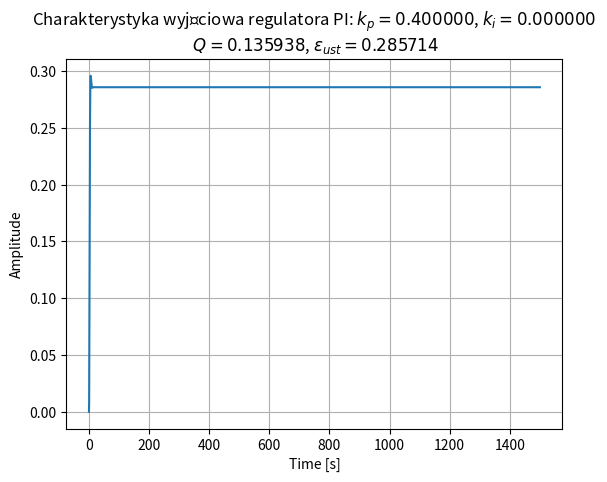

Generate this figure with matplotlib: (Note: this script raises an exception after producing the figure.)
import numpy as np
import matplotlib.pyplot as plt
from scipy import signal
from scipy import integrate
import os
from mpl_toolkits.mplot3d import Axes3D
# K(s) = Ko * Kr
# Kukl = K/(1+K)
# Ko = 1/(s+1)^3
# Kr = kp + ki/s
# K = (kp + ki/s )* (s+1)^3 = kp*s^3 + (ki + kp + 3)s^2 + 3*s + 1
# K/(1+K) = (s^3 + 3s^2 + (3+kp)*s + (ki + 1))/((kp + 1)*s + ki)


def pi_regulator(kp: float, ki: float, linspaceFinish: float, linspaceSize: int, plot_dest: str, show=True) -> float:
    Tls = np.linspace(0., linspaceFinish, num=linspaceSize)
    num = [0, 0, 0, kp, ki]
    den = [1, 3, 3, (1 + kp), ki]
    K = signal.TransferFunction(num, den)
    p = signal.tf2zpk(num, den)
    print(p)
    if np.ndarray.max((np.real(p[1]))) > 0.0:
        return -1.
    tp, yp = signal.step(K, T=Tls, N=1000)
    eps = yp[-1] - yp
    Q = integrate.simpson(np.power(eps, 2), tp)
    if show:
        plt.figure()
        plt.plot(tp, yp)
        plt.xlabel('Time [s]')
        plt.ylabel('Amplitude')
        plt.title(r"Charakterystyka wyjściowa regulatora PI: $k_p = %f $, $k_i = %f $ " "\n" " $Q = %f $, $\epsilon_{ust} = %f$" % (
            kp, ki, Q, yp[-1]))
        plt.grid()
        plt.savefig(plot_dest)
        plt.draw()
    return yp[-1]


def find_min_by_ki(kp: float, ki: np.ndarray, linspaceFinish: float, linspaceSize: int, plot_dest1: str, plot_dest2: str):
    Tls = np.linspace(0., linspaceFinish, num=linspaceSize)
    Q = []
    epsMin = 10000.0
    i = 0
    # for kps in kp:
    for kis in ki:
        K = signal.TransferFunction(
            [0, 0, 0, kp, kis], [1, 3, 3, (1 + kp), kis])

        tp, yp = signal.step(K, T=Tls, N=1000)

        eps = yp[-1] - yp
        os.system('clear')
        i += 1
        print(i)

        Q.append(integrate.simpson(np.power(eps, 2), tp))
        if Q[-1] < epsMin:
            tpMin = tp
            ypMin = yp
            kiMin = kis
            kpMin = kp
            epsMin = Q[-1]

    print(Q)
    epsIntArr = np.array(Q)
    print(epsIntArr.min())
    plt.figure()
    plt.plot(tpMin, ypMin, label=r"Charakterystyka wyjściowa $k_p=%f$ $k_i = %f$" % (
        kpMin, kiMin))
    plt.xlabel('Time [s]')
    plt.ylabel('Amplitude')
    plt.title(r"Charakterystyka wyjściowa dla minimalnego $Q$")
    plt.grid()
    plt.legend()
    plt.savefig(plot_dest1)
    plt.draw()

    plt.figure()
    plt.plot(ki, epsIntArr)
    plt.xlabel(r'$k_i$')
    plt.ylabel(r'$Q$')
    plt.title(r"Zależność $Q$ od $k_i$ ")
    plt.grid()
    plt.savefig(plot_dest2)
    plt.draw()


l_f = 1500.
l_s = 2500

## ! REGULATOR P : p_i == 0 ! ###

k_ps1 = [0.4, 1.2, 3.0, 4.6, 6.0]
epsis1 = []

k_ps2 = np.arange(0.1, 20., 0.1)
epsis2 = []
k_ps_end = []
for idx, kpp in enumerate(k_ps1):
    epsis1.append(pi_regulator(kpp, 0, l_f, l_s,
                  'lab3_docs/p_regulator_%d.png' % idx))
    if epsis1[-1] == -1.:
        print("Unstable")

for idx, kpp in enumerate(k_ps2):
    p = pi_regulator(kpp, 0, l_f, l_s, "", show=False)
    if p == -1.:
        print("Unstable")
        np.delete(k_ps2, idx)
    else:
        epsis2.append(p)
        k_ps_end.append(kpp)

plt.figure()
plt.plot(k_ps_end, epsis2)
plt.xlabel(r'$k_p$')
plt.ylabel(r'$\epsilon$')
plt.title(r"Zależność $\epsilon$ od $k_p$ dla regulatora P")
plt.grid()
plt.savefig("lab3_docs/p_regulator_esp.png")
plt.draw()

## ! REGULATOR PI ! ###

kp = 0.5

ki_five = [0.1, 0.2, 0.3, 0.4, 0.5]

for idx, kip in enumerate(ki_five):
    pi_regulator(kp, kip, l_f, l_s, 'lab3_docs/pi_regulator_%d.png' % idx)
    print(kip, idx)

ki1 = np.arange(0.01, 5.00, 0.01)
ki2 = np.arange(0.401, 0.500, 0.001)

find_min_by_ki(kp, ki1, l_f, l_s, "lab3_docs/pi_min_1.png", "lab3_docs/pi_Q_1.png")
find_min_by_ki(kp, ki2, l_f, l_s, "lab3_docs/pi_min_2.png", "lab3_docs/pi_Q_2.png")

plt.show()
